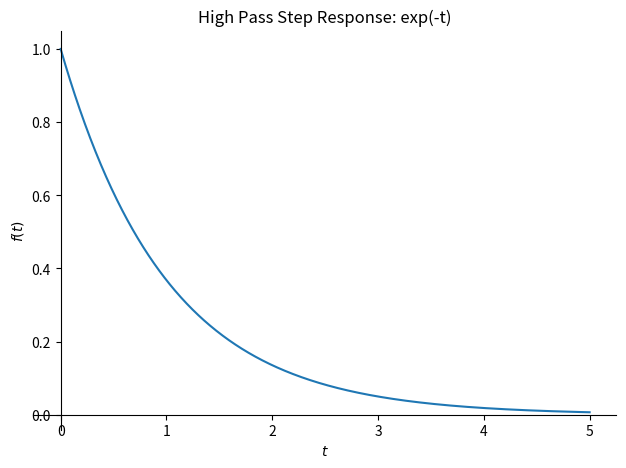
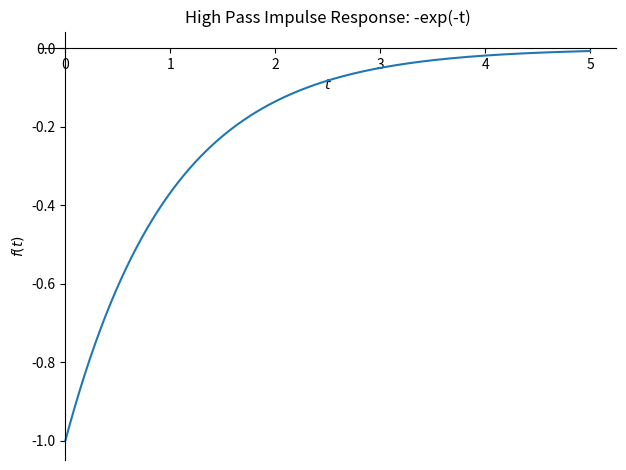
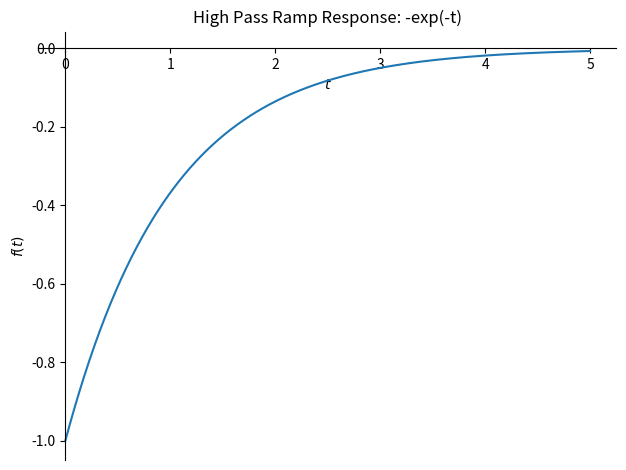
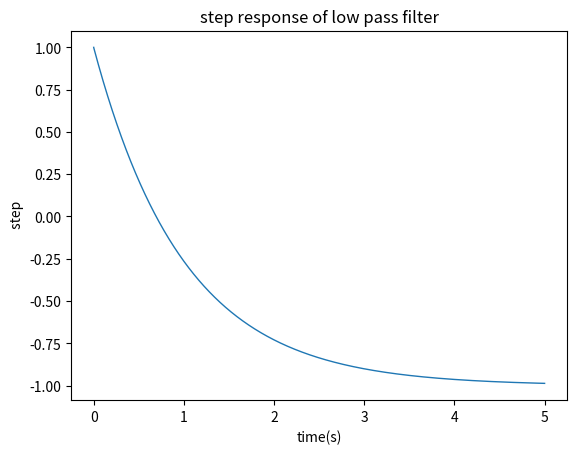

Write Python code to recreate these figures, in order.
#%%
from sympy import * 
import numpy as np 
import matplotlib.pyplot as plt
#%%
t = symbols('t')

#%% [markdown] 
# Step Response for High Pass Filter 
# $ y_{step} = e^{\frac{-t}{RC}} $
d =  lambda t: DiracDelta(t)

print(integrate(d(t),t))

#%%
RC = 1
y_step = exp(-t/RC)
y_plot = plot(y_step,(t,0,5),title=f"High Pass Step Response: {y_step}")

#%% Impulse Reponse
h = diff(y_step,t)
plot(h,(t,0,5),title=f"High Pass Impulse Response: {h}")
#%% Ramp Response
y_ramp = integrate(y_step,t)
plot(y_ramp,(t,0,5),title=f"High Pass Ramp Response: {y_ramp}")

#%% [markdown]
# ## 3 Methods for verifying Step Response of a High Pass Filter
# 1. Nodal Analysis -> Derivation by Hand
# 2. Integration on Impulse Reponse done by Sympy basic integration function
# 3. Solve using Euler Method

#%% Checking the Step Response
# Integration using sympy
y_step = integrate(h,t)
plot(y_step,(t,0,5),title=f"High Pass Step Response: {y_step}")

#%% [markdown]
# ###  Solving the First Order ODE with Euler Method
# $ \frac{di}{dt} + \frac{1}{RC}i(t) = \frac{1}{R}\delta(t) $

#%%
import numpy, math, matplotlib
from pylab import *
x0, y0, h, n = 0, 1, 5.0/10000., 10000 #initial conditions, step size, number of steps
b = [y0] #place y0 in array
B=[x0]
for i in arange(0,n,1):
 xn, yn = x0 + i*h, y0
 y1 = y0 + (-1-y0)*h
 y0 = y1
 b.append(y1)
 B.append(xn)
L1=plot(B, b, linewidth=1.0)
xlabel('time(s)')
ylabel(' step')
title('step response of low pass filter')
show()

#%%
